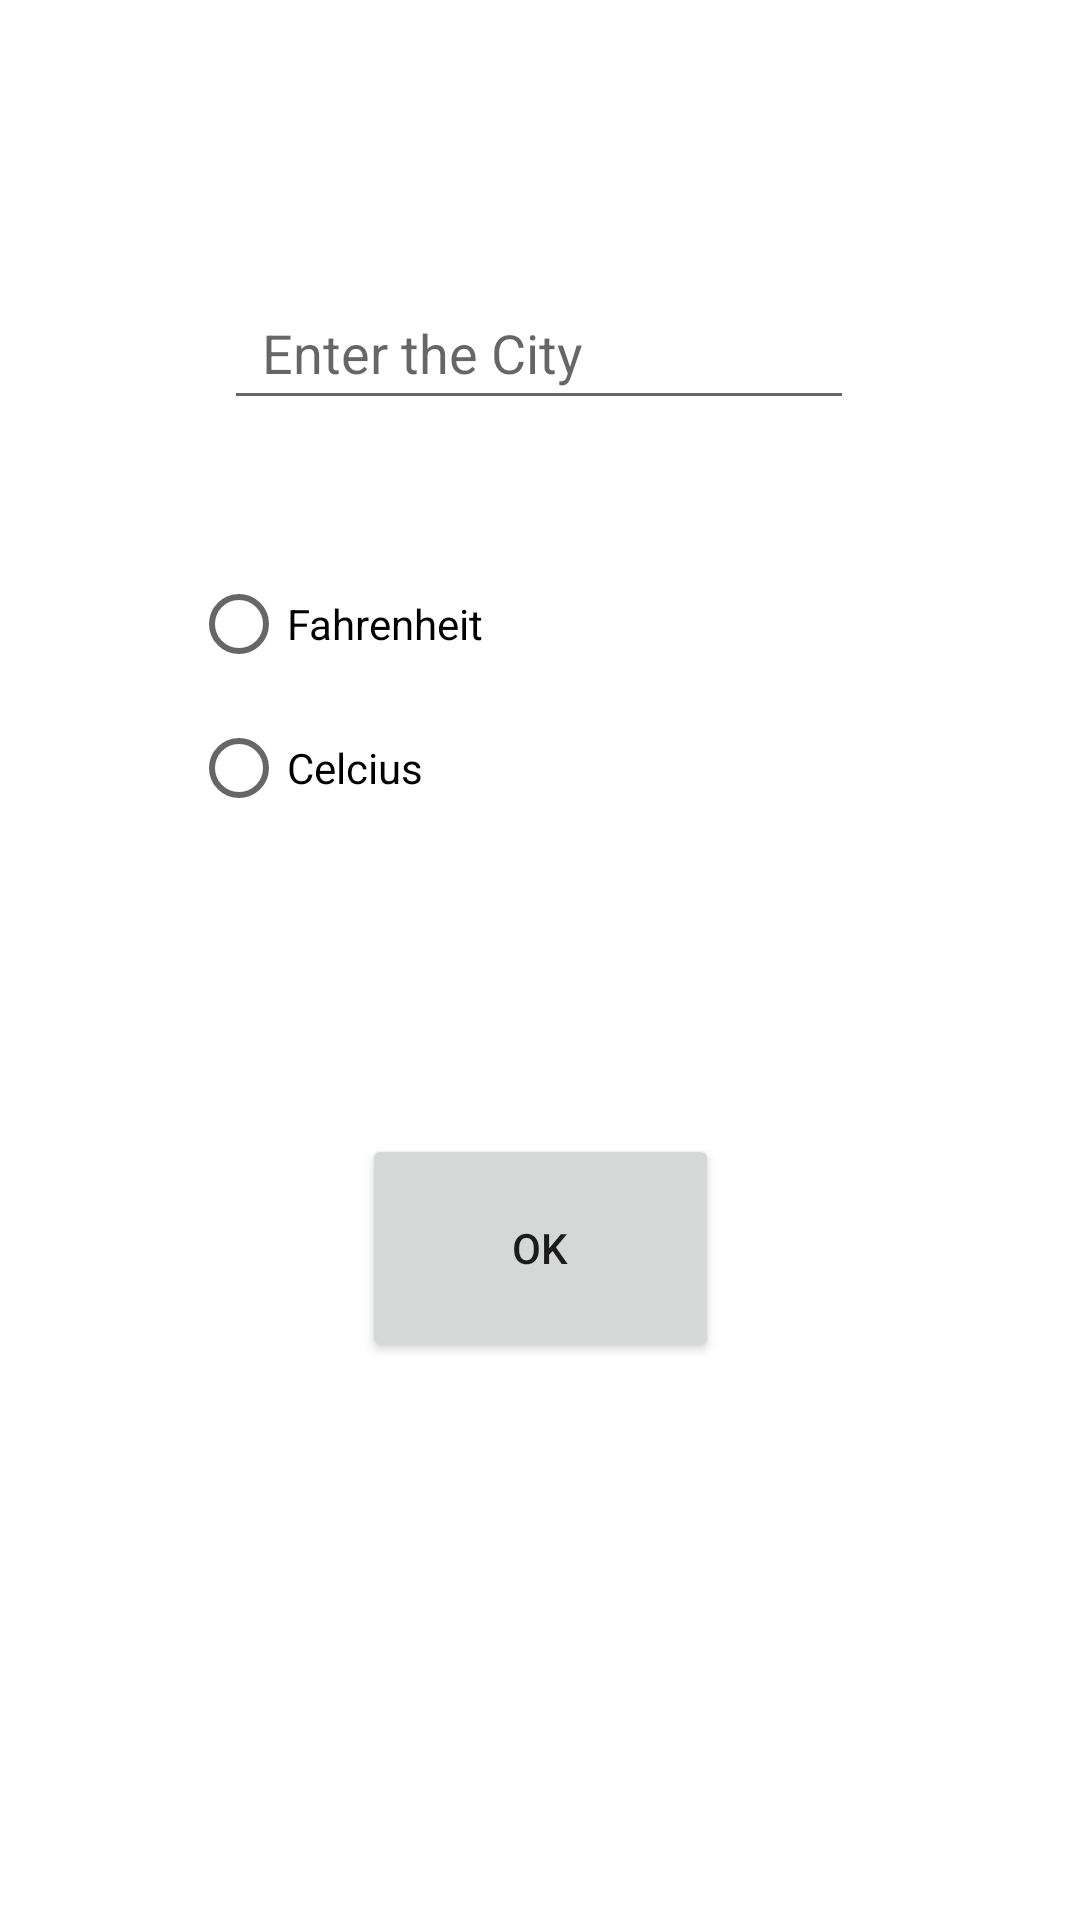

The Android layout XML behind this screen, and the referenced resources:
<!-- AndroidManifest.xml: application theme Theme.Weatherappproject -->
<!-- res/layout/activity_main2.xml -->
<?xml version="1.0" encoding="utf-8"?>
<androidx.constraintlayout.widget.ConstraintLayout xmlns:android="http://schemas.android.com/apk/res/android"
    xmlns:app="http://schemas.android.com/apk/res-auto"
    xmlns:tools="http://schemas.android.com/tools"
    android:layout_width="match_parent"
    android:layout_height="match_parent"
    android:visibility="visible"
    tools:context=".MainActivity2">

    <EditText
        android:id="@+id/city_text"
        android:layout_width="wrap_content"
        android:layout_height="wrap_content"
        android:layout_marginTop="92dp"
        android:ems="10"
        android:hint="  Enter the City"
        android:inputType="textPersonName"
        android:minHeight="48dp"
        app:layout_constraintEnd_toEndOf="parent"
        app:layout_constraintHorizontal_bias="0.497"
        app:layout_constraintStart_toStartOf="parent"
        app:layout_constraintTop_toTopOf="parent" />

    <Button
        android:id="@+id/button_ok1"
        android:layout_width="119dp"
        android:layout_height="76dp"
        android:layout_marginTop="80dp"
        android:text="OK"
        app:layout_constraintEnd_toEndOf="parent"
        app:layout_constraintStart_toStartOf="parent"
        app:layout_constraintTop_toBottomOf="@+id/temperature_options" />

    <RadioGroup
        android:id="@+id/temperature_options"
        android:layout_width="233dp"
        android:layout_height="114dp"
        android:layout_marginTop="44dp"
        app:layout_constraintEnd_toEndOf="parent"
        app:layout_constraintStart_toStartOf="parent"
        app:layout_constraintTop_toBottomOf="@+id/city_text">

        <RadioButton
            android:id="@+id/Fahrenheit"
            android:layout_width="match_parent"
            android:layout_height="wrap_content"
            android:text="Fahrenheit" />

        <RadioButton
            android:id="@+id/Celcius"
            android:layout_width="match_parent"
            android:layout_height="wrap_content"
            android:text="Celcius" />
    </RadioGroup>
</androidx.constraintlayout.widget.ConstraintLayout>
<!-- resources referenced by this layout -->
<resources>
  <style name="Theme.Weatherappproject" parent="Theme.MaterialComponents.DayNight.DarkActionBar">
          
          <item name="colorPrimary">@color/purple_500</item>
          <item name="colorPrimaryVariant">@color/purple_700</item>
          <item name="colorOnPrimary">@color/white</item>
          
          <item name="colorSecondary">@color/teal_200</item>
          <item name="colorSecondaryVariant">@color/teal_700</item>
          <item name="colorOnSecondary">@color/black</item>
          
          <item name="android:statusBarColor" tools:targetApi="l">?attr/colorPrimaryVariant</item>
          
      </style>
  <!-- not gathered from this repository: default colours our renderer supplied (Android Studio template values) -->
  <color name="purple_500">#FF6200EE</color>
  <color name="purple_700">#FF3700B3</color>
  <color name="teal_200">#FF03DAC5</color>
  <color name="teal_700">#FF018786</color>
  <color name="black">#FF000000</color>
  <color name="white">#FFFFFFFF</color>
</resources>
